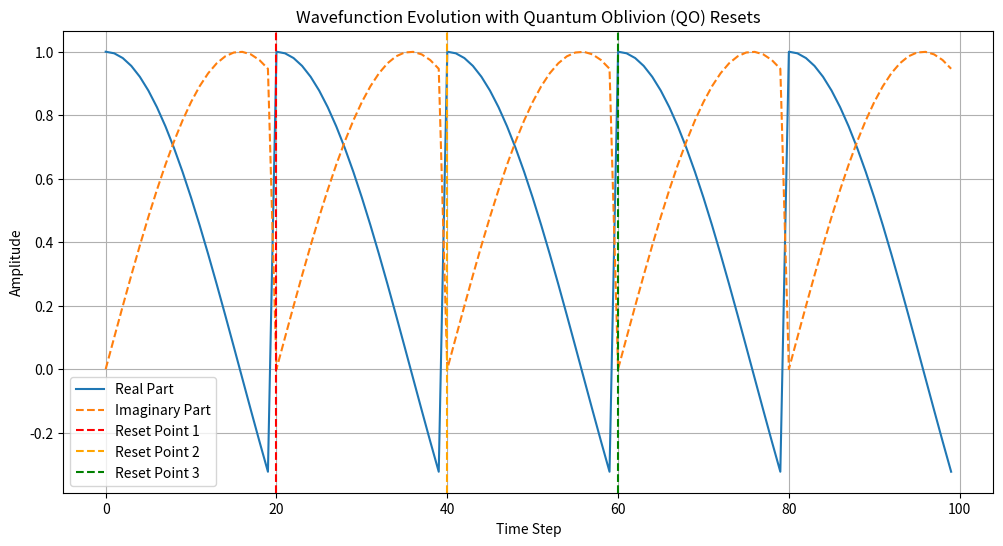

Generate this figure with matplotlib:

import numpy as np
import matplotlib.pyplot as plt
import pandas as pd

# Define the parameters for a simple QO simulation
time_steps = 100
initial_amplitude = 1.0
noise_factor = 0.01

# Simulate QO evolution with periodic resets
time = np.arange(0, time_steps)
wavefunction_real = initial_amplitude * np.cos(0.1 * time)
wavefunction_imag = initial_amplitude * np.sin(0.1 * time)

# Introduce resets at intervals
for reset_point in range(20, time_steps, 20):
    wavefunction_real[reset_point:] = np.cos(0.1 * (time[reset_point:] - reset_point))
    wavefunction_imag[reset_point:] = np.sin(0.1 * (time[reset_point:] - reset_point))

# Create a DataFrame for easier visualization
df_wavefunction = pd.DataFrame({
    "Time Step": time,
    "Real Part": wavefunction_real,
    "Imaginary Part": wavefunction_imag
})

# Plot the wavefunction evolution
plt.figure(figsize=(12, 6))
plt.plot(df_wavefunction["Time Step"], df_wavefunction["Real Part"], label="Real Part")
plt.plot(df_wavefunction["Time Step"], df_wavefunction["Imaginary Part"], label="Imaginary Part", linestyle='dashed')
plt.axvline(x=20, color='red', linestyle='--', label="Reset Point 1")
plt.axvline(x=40, color='orange', linestyle='--', label="Reset Point 2")
plt.axvline(x=60, color='green', linestyle='--', label="Reset Point 3")
plt.title("Wavefunction Evolution with Quantum Oblivion (QO) Resets")
plt.xlabel("Time Step")
plt.ylabel("Amplitude")
plt.legend()
plt.grid(True)
plt.show()
